4-way image classification set "data" from GitHub (YinkaAjao/Tactical-Video-Analyzer); label vocabulary: corner, free kick, goal attempt, yellow card.

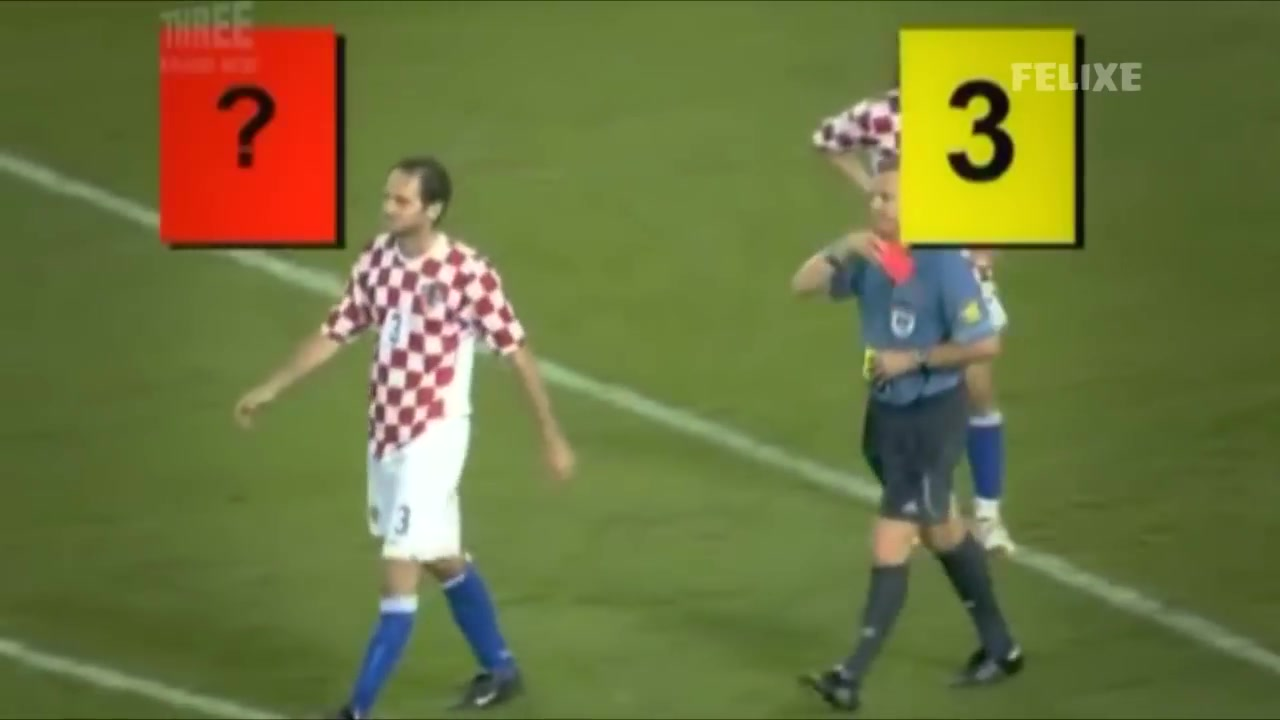
Label: yellow card

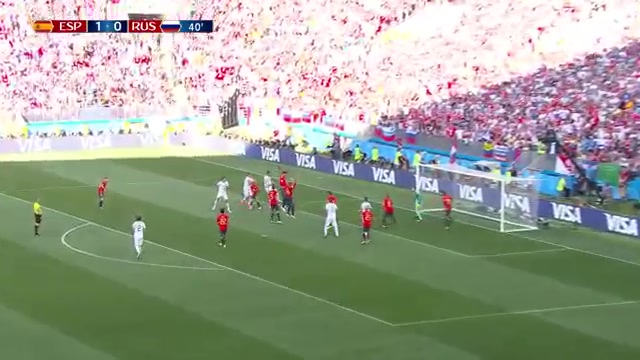
Label: corner

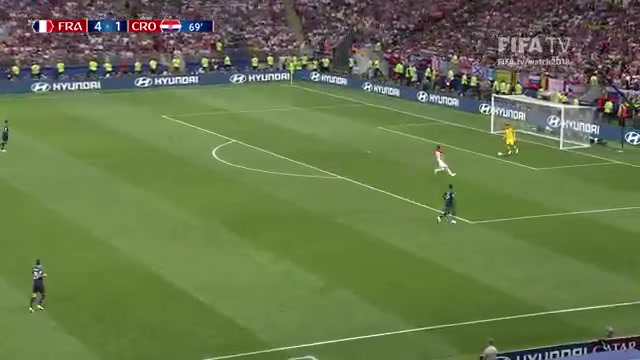
Label: goal attempt

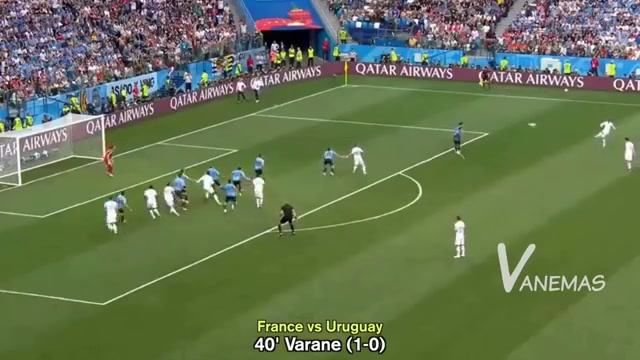
Label: free kick

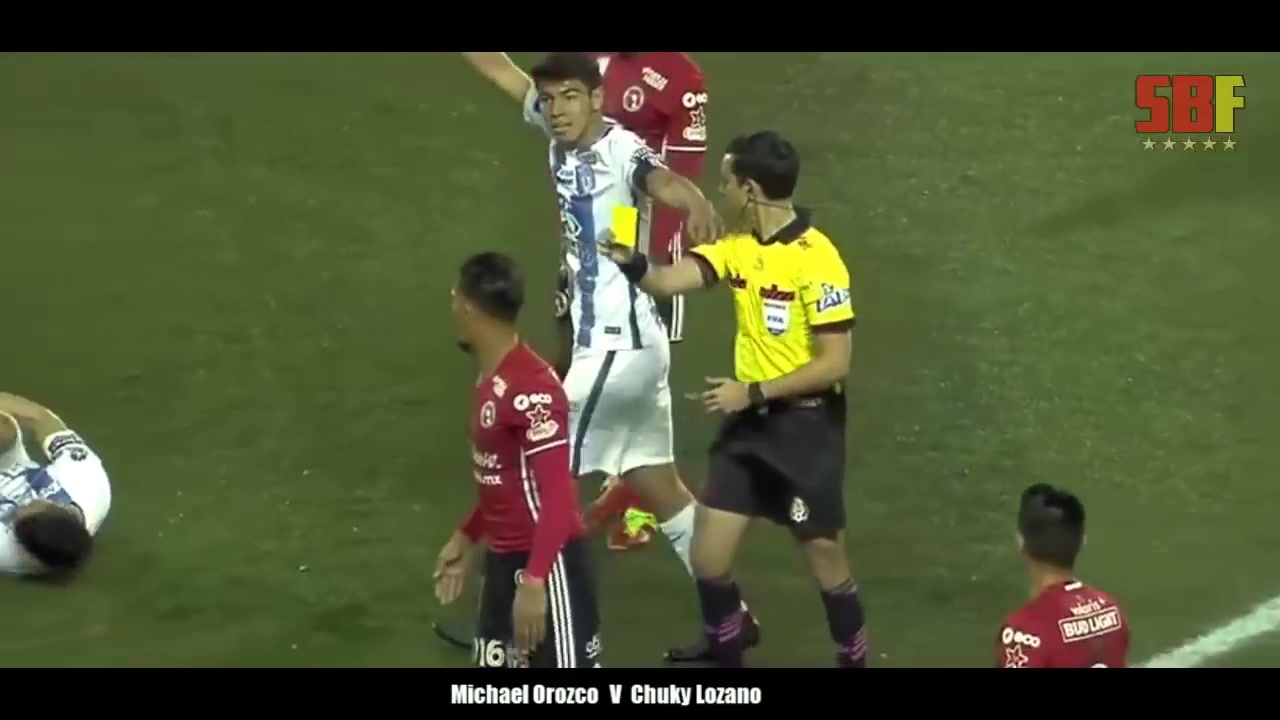
Label: yellow card

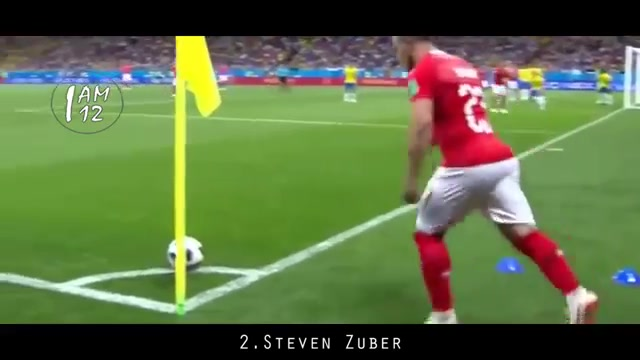
Label: corner
